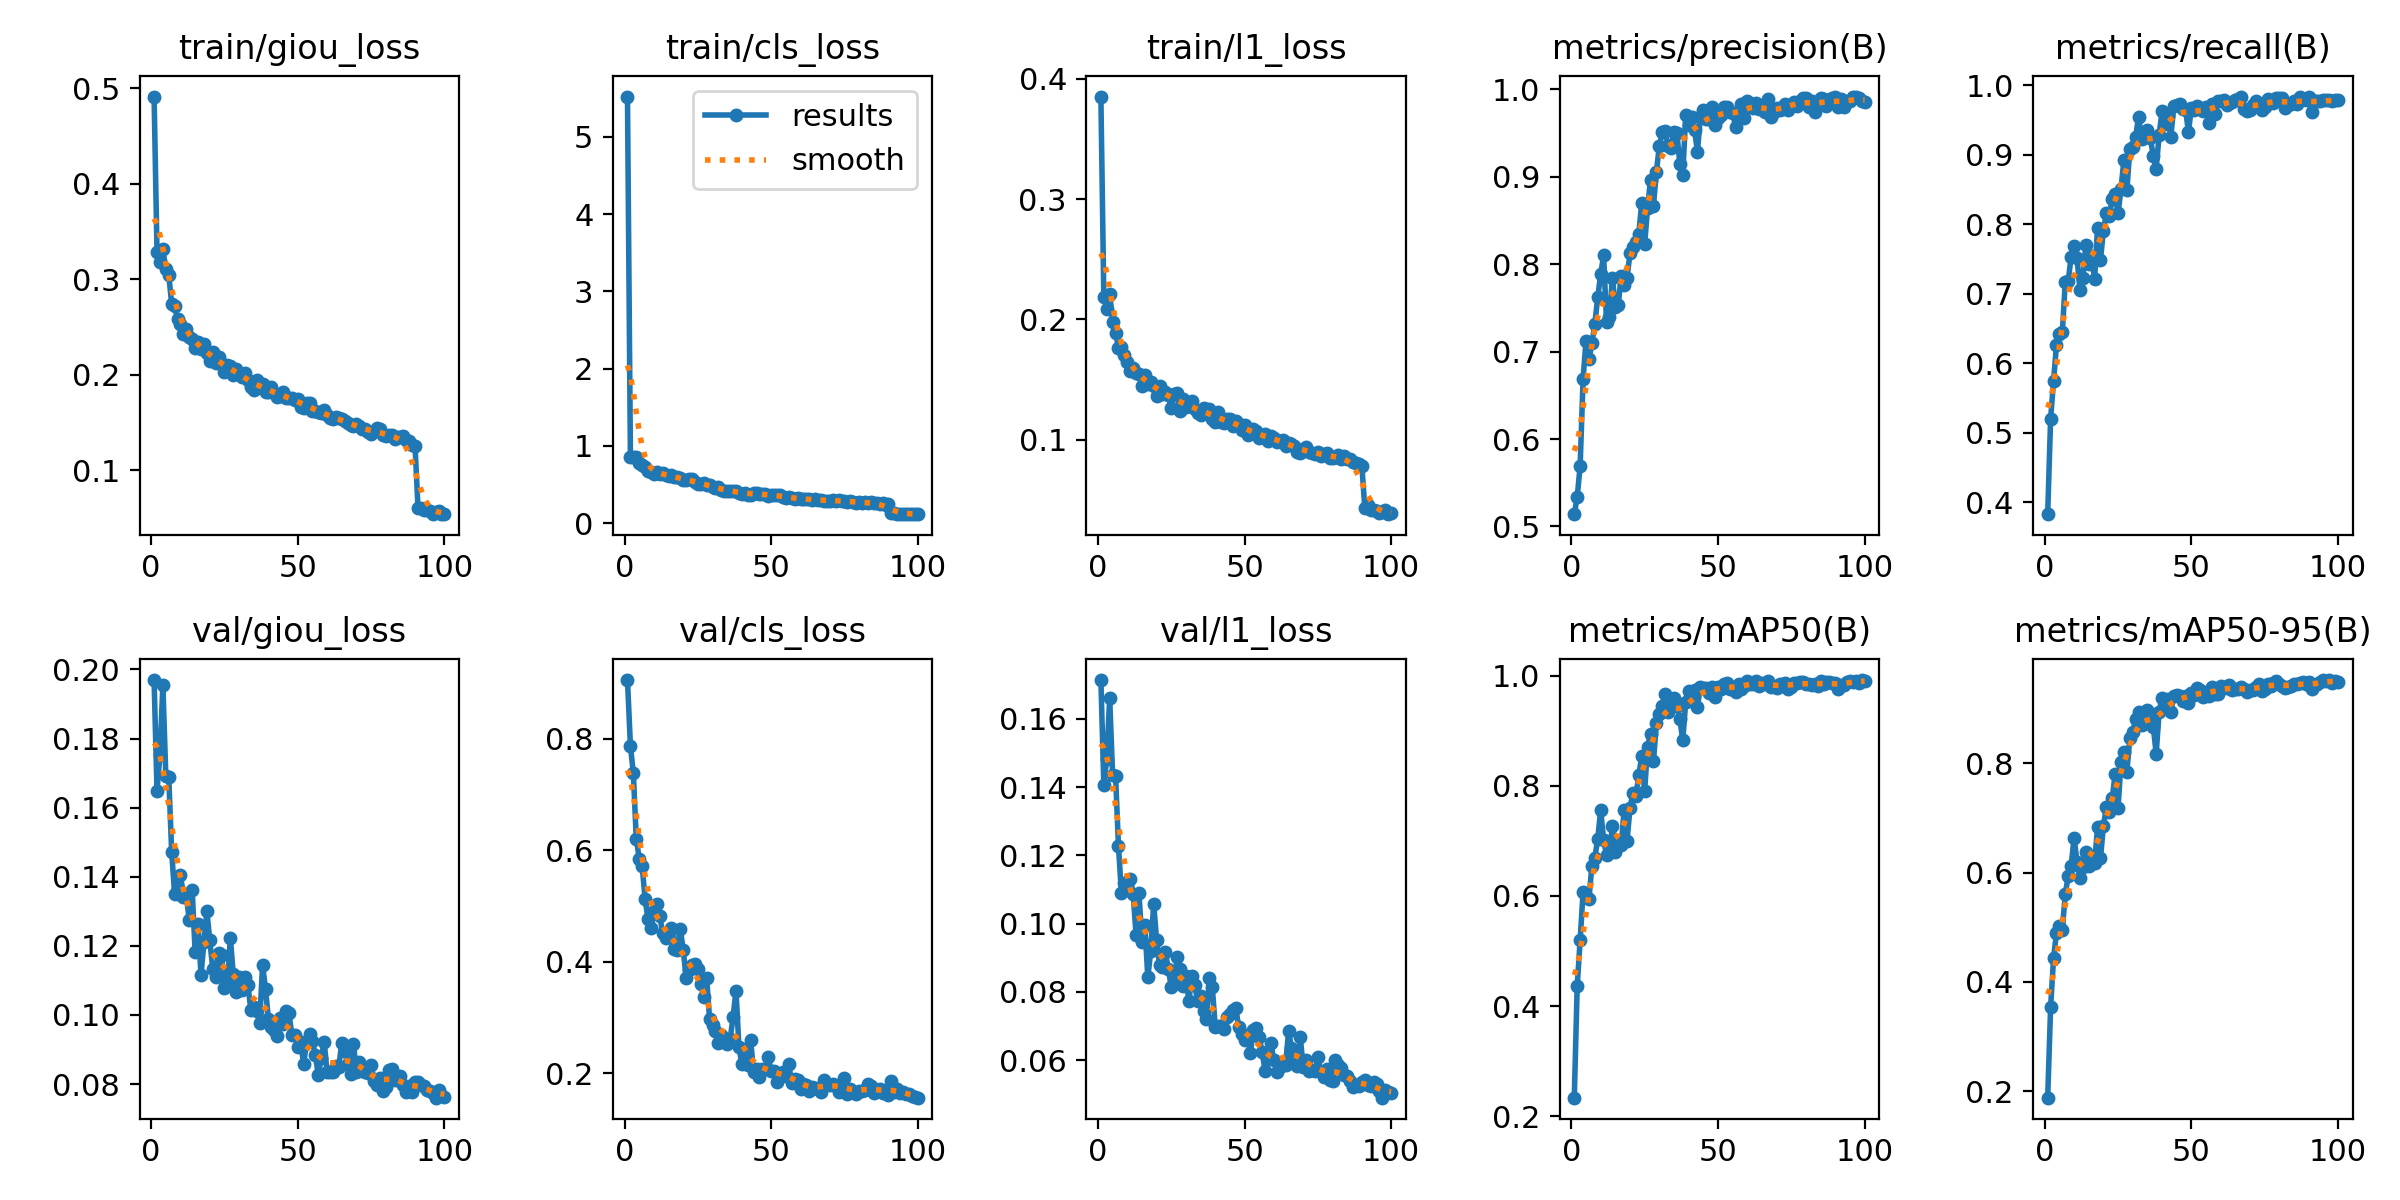

The data file committed next to this chart (first rows):
epoch, time, train/giou_loss, train/cls_loss, train/l1_loss, metrics/precision(B), metrics/recall(B), metrics/mAP50(B), metrics/mAP50-95(B), val/giou_loss, val/cls_loss, val/l1_loss, lr/pg0, lr/pg1, lr/pg2
1, 126.9, 0.4915, 5.523, 0.3854, 0.514, 0.3827, 0.2336, 0.1883, 0.1969, 0.9057, 0.1713, 0.0004144, 0.0004144, 0.0004144
2, 652.8, 0.3281, 0.8537, 0.2191, 0.5338, 0.5202, 0.4372, 0.3539, 0.1648, 0.788, 0.1406, 0.0008228, 0.0008228, 0.0008228
3, 1389, 0.3184, 0.8549, 0.2091, 0.5694, 0.5742, 0.5196, 0.4432, 0.1753, 0.7381, 0.1483, 0.001223, 0.001223, 0.001223
4, 1820, 0.3318, 0.853, 0.2214, 0.6683, 0.6264, 0.608, 0.4901, 0.1955, 0.6205, 0.166, 0.001213, 0.001213, 0.001213
5, 14252, 0.3104, 0.7797, 0.1981, 0.7125, 0.6424, 0.5999, 0.5031, 0.1692, 0.5852, 0.1434, 0.0012, 0.0012, 0.0012
6, 14308, 0.3049, 0.7561, 0.189, 0.6912, 0.645, 0.595, 0.4953, 0.1688, 0.5725, 0.1433, 0.001188, 0.001188, 0.001188
7, 14364, 0.2741, 0.7304, 0.1765, 0.7093, 0.7174, 0.6544, 0.5612, 0.1472, 0.5125, 0.1227, 0.001176, 0.001176, 0.001176
8, 14420, 0.272, 0.6817, 0.1769, 0.7318, 0.7183, 0.6698, 0.5934, 0.135, 0.4764, 0.1089, 0.001163, 0.001163, 0.001163
9, 14477, 0.2589, 0.6619, 0.1704, 0.762, 0.7535, 0.7033, 0.6123, 0.1368, 0.4601, 0.112, 0.001151, 0.001151, 0.001151
10, 14533, 0.2532, 0.6391, 0.1645, 0.7886, 0.7687, 0.7566, 0.6635, 0.1406, 0.4914, 0.1114, 0.001139, 0.001139, 0.001139
11, 14591, 0.2429, 0.6662, 0.1572, 0.8101, 0.7515, 0.7017, 0.6196, 0.1342, 0.5045, 0.113, 0.001126, 0.001126, 0.001126
12, 14648, 0.2478, 0.6346, 0.1597, 0.7335, 0.7058, 0.6748, 0.5899, 0.1344, 0.4815, 0.1088, 0.001114, 0.001114, 0.001114
13, 14705, 0.2392, 0.6463, 0.1555, 0.7395, 0.722, 0.6792, 0.6095, 0.1275, 0.4514, 0.09665, 0.001102, 0.001102, 0.001102
14, 14761, 0.2374, 0.6289, 0.1544, 0.7842, 0.7698, 0.727, 0.638, 0.136, 0.4429, 0.1089, 0.001089, 0.001089, 0.001089
15, 14819, 0.228, 0.6056, 0.1443, 0.7514, 0.7427, 0.6794, 0.6118, 0.1182, 0.4444, 0.09476, 0.001077, 0.001077, 0.001077
16, 14875, 0.2341, 0.6225, 0.1541, 0.7531, 0.7538, 0.6955, 0.6212, 0.1265, 0.4598, 0.09962, 0.001064, 0.001064, 0.001064
17, 14932, 0.2266, 0.5991, 0.1461, 0.7868, 0.7218, 0.6928, 0.6172, 0.1115, 0.4231, 0.08426, 0.001052, 0.001052, 0.001052
18, 14989, 0.2322, 0.5934, 0.1483, 0.7756, 0.7945, 0.7565, 0.6829, 0.121, 0.4209, 0.09191, 0.00104, 0.00104, 0.00104
19, 15046, 0.2229, 0.5859, 0.1446, 0.7845, 0.7485, 0.7007, 0.6258, 0.13, 0.4597, 0.1058, 0.001027, 0.001027, 0.001027
20, 15103, 0.2145, 0.5534, 0.1367, 0.8126, 0.791, 0.7597, 0.6851, 0.1216, 0.4216, 0.09521, 0.001015, 0.001015, 0.001015
21, 15161, 0.2235, 0.5574, 0.1449, 0.8198, 0.8158, 0.7877, 0.719, 0.1134, 0.3711, 0.08779, 0.001002, 0.001002, 0.001002
22, 15218, 0.2123, 0.5666, 0.1381, 0.8259, 0.8114, 0.7818, 0.7114, 0.1109, 0.3849, 0.08717, 0.0009901, 0.0009901, 0.0009901
23, 15274, 0.2191, 0.5735, 0.1397, 0.8349, 0.8363, 0.8194, 0.7355, 0.118, 0.395, 0.09157, 0.0009778, 0.0009778, 0.0009778
24, 15332, 0.2108, 0.5303, 0.1375, 0.8702, 0.8431, 0.8538, 0.7796, 0.1173, 0.396, 0.08678, 0.0009654, 0.0009654, 0.0009654
25, 15389, 0.2034, 0.5076, 0.1262, 0.8229, 0.8156, 0.7916, 0.718, 0.1078, 0.3867, 0.08144, 0.000953, 0.000953, 0.000953
26, 15445, 0.2106, 0.509, 0.1378, 0.8647, 0.8511, 0.8711, 0.8019, 0.1085, 0.3603, 0.0822, 0.0009406, 0.0009406, 0.0009406
27, 15502, 0.2089, 0.5153, 0.1384, 0.8967, 0.8927, 0.8947, 0.8213, 0.1222, 0.336, 0.09019, 0.0009283, 0.0009283, 0.0009283
28, 15559, 0.2003, 0.499, 0.124, 0.8668, 0.8486, 0.8448, 0.7836, 0.1118, 0.3709, 0.08678, 0.0009159, 0.0009159, 0.0009159
29, 15618, 0.2059, 0.4967, 0.1342, 0.9058, 0.908, 0.9134, 0.8455, 0.1065, 0.2969, 0.08186, 0.0009035, 0.0009035, 0.0009035
30, 15677, 0.2014, 0.4687, 0.1271, 0.9349, 0.9119, 0.9307, 0.8569, 0.1111, 0.2865, 0.08461, 0.0008911, 0.0008911, 0.0008911
31, 15735, 0.1973, 0.451, 0.1278, 0.9507, 0.9262, 0.946, 0.8812, 0.1072, 0.2766, 0.07722, 0.0008787, 0.0008787, 0.0008787
32, 15792, 0.2023, 0.4694, 0.1321, 0.9519, 0.955, 0.9672, 0.8941, 0.1109, 0.2534, 0.08476, 0.0008664, 0.0008664, 0.0008664
33, 15849, 0.1943, 0.4311, 0.1254, 0.9353, 0.9232, 0.9339, 0.8704, 0.1086, 0.2679, 0.08192, 0.000854, 0.000854, 0.000854
34, 15906, 0.1872, 0.4194, 0.1218, 0.9329, 0.9301, 0.9514, 0.8928, 0.1014, 0.2633, 0.07731, 0.0008416, 0.0008416, 0.0008416
35, 15963, 0.1839, 0.4183, 0.1208, 0.9509, 0.9354, 0.9593, 0.8977, 0.1024, 0.2531, 0.07881, 0.0008293, 0.0008293, 0.0008293
36, 16021, 0.1945, 0.4177, 0.1265, 0.9495, 0.9238, 0.9448, 0.8851, 0.1012, 0.261, 0.07438, 0.0008169, 0.0008169, 0.0008169
37, 16078, 0.1889, 0.4185, 0.1237, 0.9146, 0.8987, 0.9212, 0.8667, 0.09779, 0.3003, 0.07194, 0.0008045, 0.0008045, 0.0008045
38, 16135, 0.1908, 0.4174, 0.1258, 0.9024, 0.88, 0.8832, 0.8176, 0.1145, 0.3482, 0.08404, 0.0007921, 0.0007921, 0.0007921
39, 16190, 0.1823, 0.3953, 0.1176, 0.9709, 0.9283, 0.9527, 0.8937, 0.1075, 0.2478, 0.08135, 0.0007797, 0.0007797, 0.0007797
40, 16247, 0.1823, 0.3811, 0.1149, 0.9591, 0.9626, 0.9729, 0.92, 0.09869, 0.2166, 0.06975, 0.0007674, 0.0007674, 0.0007674
41, 16303, 0.1871, 0.3927, 0.1228, 0.9678, 0.9442, 0.9613, 0.9037, 0.09652, 0.244, 0.07017, 0.000755, 0.000755, 0.000755
42, 16361, 0.1809, 0.369, 0.115, 0.9538, 0.9562, 0.974, 0.9172, 0.09551, 0.2146, 0.07017, 0.0007426, 0.0007426, 0.0007426
43, 16419, 0.1765, 0.3704, 0.1139, 0.9288, 0.9261, 0.944, 0.8935, 0.09395, 0.2588, 0.06915, 0.0007302, 0.0007302, 0.0007302
44, 16476, 0.1776, 0.3896, 0.1175, 0.9685, 0.9696, 0.9793, 0.9219, 0.09911, 0.2027, 0.07277, 0.0007179, 0.0007179, 0.0007179
45, 16532, 0.1822, 0.3873, 0.1175, 0.9768, 0.971, 0.9776, 0.9238, 0.09733, 0.2069, 0.07345, 0.0007055, 0.0007055, 0.0007055
46, 16589, 0.1759, 0.3736, 0.1114, 0.9666, 0.9734, 0.9787, 0.922, 0.1012, 0.193, 0.07463, 0.0006931, 0.0006931, 0.0006931
47, 16646, 0.1756, 0.3798, 0.1154, 0.9656, 0.9658, 0.9681, 0.9128, 0.1005, 0.2079, 0.07518, 0.0006808, 0.0006808, 0.0006808
48, 16703, 0.1754, 0.3727, 0.1133, 0.9801, 0.9649, 0.9806, 0.9228, 0.09409, 0.2074, 0.06978, 0.0006684, 0.0006684, 0.0006684
49, 16759, 0.1731, 0.3554, 0.1082, 0.9589, 0.9333, 0.9615, 0.9098, 0.09433, 0.2285, 0.0676, 0.000656, 0.000656, 0.000656
50, 16816, 0.175, 0.3605, 0.1125, 0.9671, 0.9673, 0.9802, 0.9288, 0.09085, 0.2032, 0.06591, 0.0006436, 0.0006436, 0.0006436
51, 16872, 0.1664, 0.3591, 0.1039, 0.9709, 0.9638, 0.9756, 0.9243, 0.09219, 0.2032, 0.0671, 0.0006312, 0.0006312, 0.0006312
52, 16928, 0.1653, 0.368, 0.1062, 0.9798, 0.9702, 0.9845, 0.9378, 0.08573, 0.1839, 0.06226, 0.0006189, 0.0006189, 0.0006189
53, 16985, 0.1706, 0.3606, 0.1089, 0.98, 0.9679, 0.9871, 0.9345, 0.09228, 0.1945, 0.06898, 0.0006065, 0.0006065, 0.0006065
54, 17042, 0.1709, 0.3425, 0.1072, 0.974, 0.9632, 0.976, 0.9206, 0.09437, 0.2017, 0.06956, 0.0005941, 0.0005941, 0.0005941
55, 17099, 0.1625, 0.3279, 0.1017, 0.9734, 0.9686, 0.9793, 0.9247, 0.0924, 0.1946, 0.06668, 0.0005818, 0.0005818, 0.0005818
56, 17157, 0.1625, 0.3419, 0.1034, 0.9569, 0.9451, 0.9707, 0.9231, 0.08827, 0.2158, 0.06232, 0.0005694, 0.0005694, 0.0005694
57, 17214, 0.161, 0.3209, 0.1046, 0.9721, 0.9734, 0.9853, 0.9394, 0.08264, 0.1823, 0.05684, 0.000557, 0.000557, 0.000557
58, 17270, 0.1596, 0.3185, 0.09864, 0.9836, 0.9586, 0.9754, 0.9268, 0.08743, 0.1891, 0.06038, 0.0005446, 0.0005446, 0.0005446
59, 17328, 0.163, 0.3274, 0.1029, 0.9671, 0.9769, 0.9819, 0.9273, 0.09227, 0.1881, 0.06506, 0.0005322, 0.0005322, 0.0005322
60, 17385, 0.1573, 0.3132, 0.1018, 0.987, 0.9768, 0.9911, 0.9413, 0.08344, 0.1719, 0.05994, 0.0005199, 0.0005199, 0.0005199
... 40 more rows
